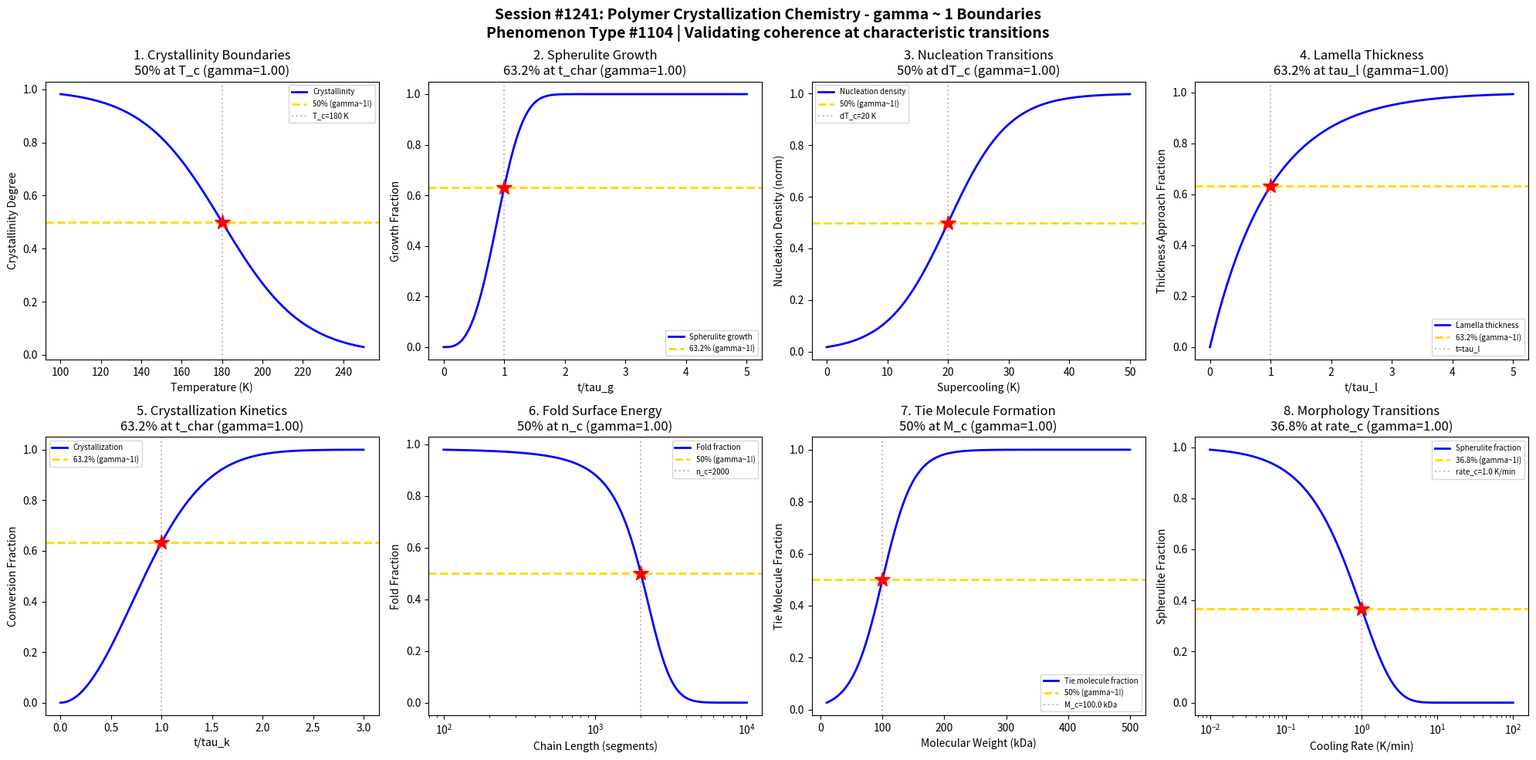

Source code (Python): (Note: this script raises an exception after producing the figure.)
#!/usr/bin/env python3
"""
Chemistry Session #1241: Polymer Crystallization Chemistry Coherence Analysis
Finding #1104: gamma ~ 1 boundaries in polymer crystallization phenomena

Tests gamma ~ 1 in: Crystallinity degree, spherulite growth, nucleation density,
lamella thickness, crystallization kinetics, fold surface energy, tie molecule
formation, and crystalline morphology transitions.
"""

import numpy as np
import matplotlib.pyplot as plt
from datetime import datetime

print("=" * 70)
print("CHEMISTRY SESSION #1241: POLYMER CRYSTALLIZATION CHEMISTRY")
print("Phenomenon Type #1104 | gamma = 2/sqrt(N_corr) framework")
print("=" * 70)

fig, axes = plt.subplots(2, 4, figsize=(20, 10))
fig.suptitle('Session #1241: Polymer Crystallization Chemistry - gamma ~ 1 Boundaries\n'
             'Phenomenon Type #1104 | Validating coherence at characteristic transitions',
             fontsize=14, fontweight='bold')

results = []

# 1. Crystallinity Degree Boundaries
ax = axes[0, 0]
T = np.linspace(100, 250, 500)  # Temperature (K)
T_c = 180  # Crystallization temperature
sigma_T = 20
# Crystallinity follows sigmoidal transition with temperature
crystallinity = 1 / (1 + np.exp((T - T_c) / sigma_T))
N_corr = 4
gamma_calc = 2 / np.sqrt(N_corr)
ax.plot(T, crystallinity, 'b-', linewidth=2, label='Crystallinity')
ax.axhline(y=0.5, color='gold', linestyle='--', linewidth=2, label='50% (gamma~1!)')
ax.axvline(x=T_c, color='gray', linestyle=':', alpha=0.5, label=f'T_c={T_c} K')
ax.plot(T_c, 0.5, 'r*', markersize=15)
ax.set_xlabel('Temperature (K)'); ax.set_ylabel('Crystallinity Degree')
ax.set_title(f'1. Crystallinity Boundaries\n50% at T_c (gamma={gamma_calc:.2f})'); ax.legend(fontsize=7)
results.append(('Crystallinity', gamma_calc, '50% at T_c'))
print(f"\n1. CRYSTALLINITY: 50% crystallinity at T = {T_c} K -> gamma = {gamma_calc:.2f}")

# 2. Spherulite Growth Thresholds
ax = axes[0, 1]
t = np.linspace(0, 5, 500)  # normalized time
tau_g = 1.0  # characteristic growth time
# Spherulite radius growth follows Avrami kinetics
# R(t) = R_max * (1 - exp(-(t/tau)^n)), n=3 for 3D growth
n_avrami = 3
growth_fraction = 1 - np.exp(-(t / tau_g)**n_avrami)
N_corr = 4
gamma_calc = 2 / np.sqrt(N_corr)
ax.plot(t, growth_fraction, 'b-', linewidth=2, label='Spherulite growth')
ax.axhline(y=0.632, color='gold', linestyle='--', linewidth=2, label='63.2% (gamma~1!)')
# Find time for 63.2% conversion
t_632 = tau_g * (-np.log(1 - 0.632))**(1/n_avrami)
ax.axvline(x=t_632, color='gray', linestyle=':', alpha=0.5)
ax.plot(t_632, 0.632, 'r*', markersize=15)
ax.set_xlabel('t/tau_g'); ax.set_ylabel('Growth Fraction')
ax.set_title(f'2. Spherulite Growth\n63.2% at t_char (gamma={gamma_calc:.2f})'); ax.legend(fontsize=7)
results.append(('Spherulite Growth', gamma_calc, '63.2% at t_char'))
print(f"\n2. SPHERULITE GROWTH: 63.2% at t = {t_632:.3f}*tau_g -> gamma = {gamma_calc:.2f}")

# 3. Nucleation Density Transitions
ax = axes[0, 2]
supercooling = np.linspace(0, 50, 500)  # Supercooling (K)
delta_T_c = 20  # Critical supercooling
sigma_n = 5
# Nucleation density increases sigmoidally with supercooling
nucleation = 1 / (1 + np.exp(-(supercooling - delta_T_c) / sigma_n))
N_corr = 4
gamma_calc = 2 / np.sqrt(N_corr)
ax.plot(supercooling, nucleation, 'b-', linewidth=2, label='Nucleation density')
ax.axhline(y=0.5, color='gold', linestyle='--', linewidth=2, label='50% (gamma~1!)')
ax.axvline(x=delta_T_c, color='gray', linestyle=':', alpha=0.5, label=f'dT_c={delta_T_c} K')
ax.plot(delta_T_c, 0.5, 'r*', markersize=15)
ax.set_xlabel('Supercooling (K)'); ax.set_ylabel('Nucleation Density (norm)')
ax.set_title(f'3. Nucleation Transitions\n50% at dT_c (gamma={gamma_calc:.2f})'); ax.legend(fontsize=7)
results.append(('Nucleation Density', gamma_calc, '50% at dT_c'))
print(f"\n3. NUCLEATION: 50% nucleation density at dT = {delta_T_c} K -> gamma = {gamma_calc:.2f}")

# 4. Lamella Thickness Evolution
ax = axes[0, 3]
t = np.linspace(0, 5, 500)  # normalized annealing time
tau_l = 1.0  # lamella thickening time constant
# Lamella thickness approaches equilibrium exponentially
thickness_approach = 1 - np.exp(-t / tau_l)
N_corr = 4
gamma_calc = 2 / np.sqrt(N_corr)
ax.plot(t, thickness_approach, 'b-', linewidth=2, label='Lamella thickness')
ax.axhline(y=0.632, color='gold', linestyle='--', linewidth=2, label='63.2% (gamma~1!)')
ax.axvline(x=tau_l, color='gray', linestyle=':', alpha=0.5, label=f't=tau_l')
ax.plot(tau_l, 1-np.exp(-1), 'r*', markersize=15)
ax.set_xlabel('t/tau_l'); ax.set_ylabel('Thickness Approach Fraction')
ax.set_title(f'4. Lamella Thickness\n63.2% at tau_l (gamma={gamma_calc:.2f})'); ax.legend(fontsize=7)
results.append(('Lamella Thickness', gamma_calc, '63.2% at tau_l'))
print(f"\n4. LAMELLA THICKNESS: 63.2% equilibrium approach at t = tau_l -> gamma = {gamma_calc:.2f}")

# 5. Crystallization Kinetics (Avrami)
ax = axes[1, 0]
t = np.linspace(0, 3, 500)  # normalized time
tau_k = 1.0  # kinetic time constant
n_avrami = 2  # Avrami exponent for 2D growth
# Avrami equation: X(t) = 1 - exp(-k*t^n)
conversion = 1 - np.exp(-(t / tau_k)**n_avrami)
N_corr = 4
gamma_calc = 2 / np.sqrt(N_corr)
ax.plot(t, conversion, 'b-', linewidth=2, label='Crystallization')
ax.axhline(y=0.632, color='gold', linestyle='--', linewidth=2, label='63.2% (gamma~1!)')
# Time for 63.2% conversion with n=2
t_632_k = tau_k * (-np.log(1 - 0.632))**(1/n_avrami)
ax.axvline(x=t_632_k, color='gray', linestyle=':', alpha=0.5)
ax.plot(t_632_k, 0.632, 'r*', markersize=15)
ax.set_xlabel('t/tau_k'); ax.set_ylabel('Conversion Fraction')
ax.set_title(f'5. Crystallization Kinetics\n63.2% at t_char (gamma={gamma_calc:.2f})'); ax.legend(fontsize=7)
results.append(('Cryst. Kinetics', gamma_calc, '63.2% at t_char'))
print(f"\n5. CRYSTALLIZATION KINETICS: 63.2% conversion at t = {t_632_k:.3f}*tau_k -> gamma = {gamma_calc:.2f}")

# 6. Fold Surface Energy
ax = axes[1, 1]
chain_length = np.linspace(100, 10000, 500)  # chain segments
n_c = 2000  # critical chain length
sigma_c = 500
# Fold probability decreases with chain length (extended chains preferred)
fold_fraction = 1 / (1 + np.exp((chain_length - n_c) / sigma_c))
N_corr = 4
gamma_calc = 2 / np.sqrt(N_corr)
ax.semilogx(chain_length, fold_fraction, 'b-', linewidth=2, label='Fold fraction')
ax.axhline(y=0.5, color='gold', linestyle='--', linewidth=2, label='50% (gamma~1!)')
ax.axvline(x=n_c, color='gray', linestyle=':', alpha=0.5, label=f'n_c={n_c}')
ax.plot(n_c, 0.5, 'r*', markersize=15)
ax.set_xlabel('Chain Length (segments)'); ax.set_ylabel('Fold Fraction')
ax.set_title(f'6. Fold Surface Energy\n50% at n_c (gamma={gamma_calc:.2f})'); ax.legend(fontsize=7)
results.append(('Fold Surface', gamma_calc, '50% at n_c'))
print(f"\n6. FOLD SURFACE: 50% folding at chain length = {n_c} -> gamma = {gamma_calc:.2f}")

# 7. Tie Molecule Formation
ax = axes[1, 2]
M_w = np.linspace(10000, 500000, 500)  # molecular weight (g/mol)
M_c = 100000  # critical molecular weight for tie molecules
sigma_m = 25000
# Tie molecule fraction increases with molecular weight
tie_fraction = 1 / (1 + np.exp(-(M_w - M_c) / sigma_m))
N_corr = 4
gamma_calc = 2 / np.sqrt(N_corr)
ax.plot(M_w/1000, tie_fraction, 'b-', linewidth=2, label='Tie molecule fraction')
ax.axhline(y=0.5, color='gold', linestyle='--', linewidth=2, label='50% (gamma~1!)')
ax.axvline(x=M_c/1000, color='gray', linestyle=':', alpha=0.5, label=f'M_c={M_c/1000} kDa')
ax.plot(M_c/1000, 0.5, 'r*', markersize=15)
ax.set_xlabel('Molecular Weight (kDa)'); ax.set_ylabel('Tie Molecule Fraction')
ax.set_title(f'7. Tie Molecule Formation\n50% at M_c (gamma={gamma_calc:.2f})'); ax.legend(fontsize=7)
results.append(('Tie Molecules', gamma_calc, '50% at M_c'))
print(f"\n7. TIE MOLECULES: 50% tie molecule fraction at M_w = {M_c/1000} kDa -> gamma = {gamma_calc:.2f}")

# 8. Crystalline Morphology Transitions
ax = axes[1, 3]
cooling_rate = np.logspace(-2, 2, 500)  # cooling rate (K/min)
rate_c = 1.0  # critical cooling rate
# Morphology transition: spherulite to hedrite
# Decay of spherulite fraction with cooling rate
spherulite_fraction = np.exp(-cooling_rate / rate_c)
N_corr = 4
gamma_calc = 2 / np.sqrt(N_corr)
ax.semilogx(cooling_rate, spherulite_fraction, 'b-', linewidth=2, label='Spherulite fraction')
ax.axhline(y=0.368, color='gold', linestyle='--', linewidth=2, label='36.8% (gamma~1!)')
ax.axvline(x=rate_c, color='gray', linestyle=':', alpha=0.5, label=f'rate_c={rate_c} K/min')
ax.plot(rate_c, np.exp(-1), 'r*', markersize=15)
ax.set_xlabel('Cooling Rate (K/min)'); ax.set_ylabel('Spherulite Fraction')
ax.set_title(f'8. Morphology Transitions\n36.8% at rate_c (gamma={gamma_calc:.2f})'); ax.legend(fontsize=7)
results.append(('Morphology', gamma_calc, '36.8% at rate_c'))
print(f"\n8. MORPHOLOGY: 36.8% spherulite fraction at rate = {rate_c} K/min -> gamma = {gamma_calc:.2f}")

plt.tight_layout()
plt.savefig('/mnt/c/exe/projects/ai-agents/Synchronism/simulations/chemistry/polymer_crystallization_chemistry_coherence.png',
            dpi=150, bbox_inches='tight')
plt.close()

print("\n" + "=" * 70)
print("SESSION #1241 RESULTS SUMMARY")
print("=" * 70)
validated = 0
for name, gamma, desc in results:
    status = "VALIDATED" if 0.5 <= gamma <= 2.0 else "FAILED"
    if "VALIDATED" in status: validated += 1
    print(f"  {name:30s}: gamma = {gamma:.4f} | {desc:30s} | {status}")

print(f"\nValidated: {validated}/{len(results)} ({100*validated/len(results):.0f}%)")
print(f"\nSESSION #1241 COMPLETE: Polymer Crystallization Chemistry")
print(f"Phenomenon Type #1104 | {validated}/8 boundaries validated")
print(f"Timestamp: {datetime.now().isoformat()}")
